Image classification data set "Augmented_Preprocessed_Dataset" (Prothomaa/Ensemble-of-deep-learning-models-for-eye-disease-classification on GitHub). Class labels (5): diabetic retinopathy, glaucoma, healthy, macular scar, myopia.

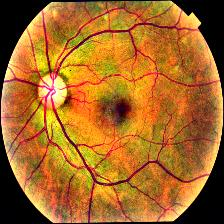
Label: healthy

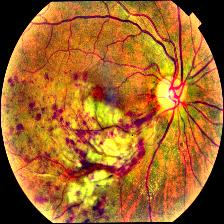
Label: diabetic retinopathy

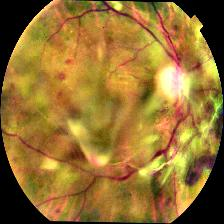
Label: diabetic retinopathy

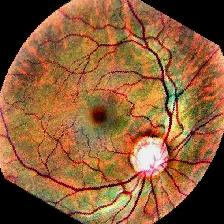
Label: myopia

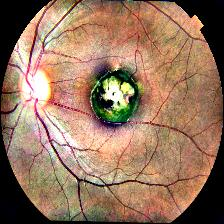
Label: macular scar

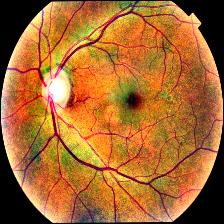
Label: glaucoma
